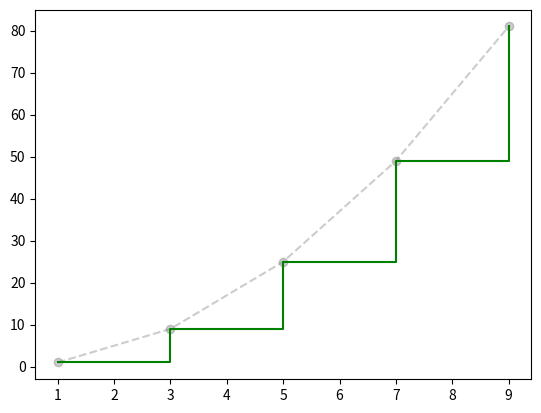

Python code for this plot:
# ch19_3.py
import matplotlib.pyplot as plt

x = [1, 3, 5, 7, 9]
y = [1, 9, 25, 49, 81]
plt.plot(x,y,'o--',color='grey',alpha=0.4)
plt.step(x,y,'g',where='post')
plt.show()


      
